Photos from the image-classification dataset "dog_images_split" in the GitHub repository amshar27/AI-Project---CNN. Its 10 classes are: beagle, border collie, bulldog, chihuahua, doberman, german shepherd, golden retriever, poodle, shiba inu, siberian husky.

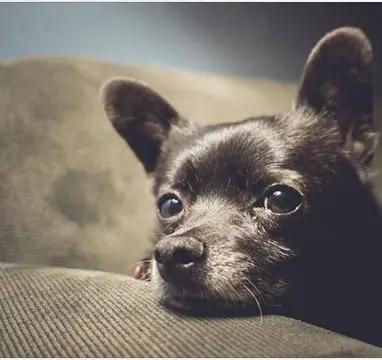
Label: chihuahua

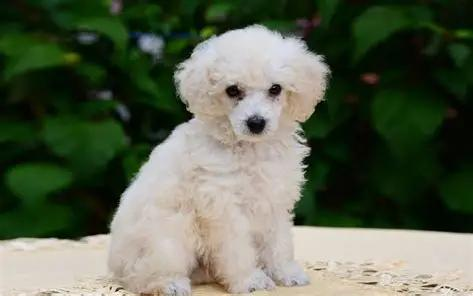
Label: poodle

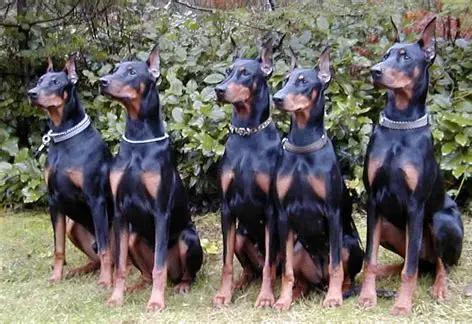
Label: doberman

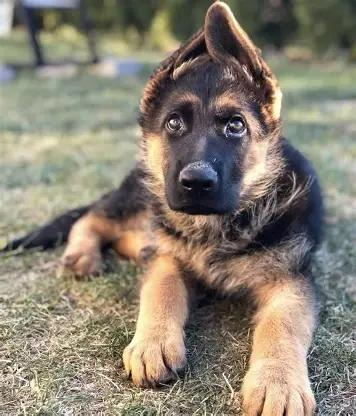
Label: german shepherd

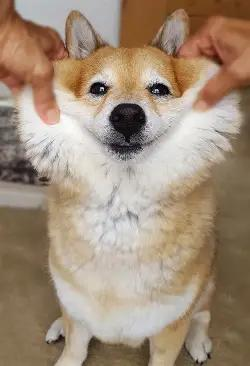
Label: shiba inu

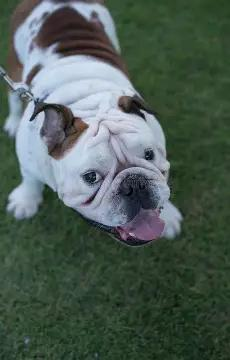
Label: bulldog
